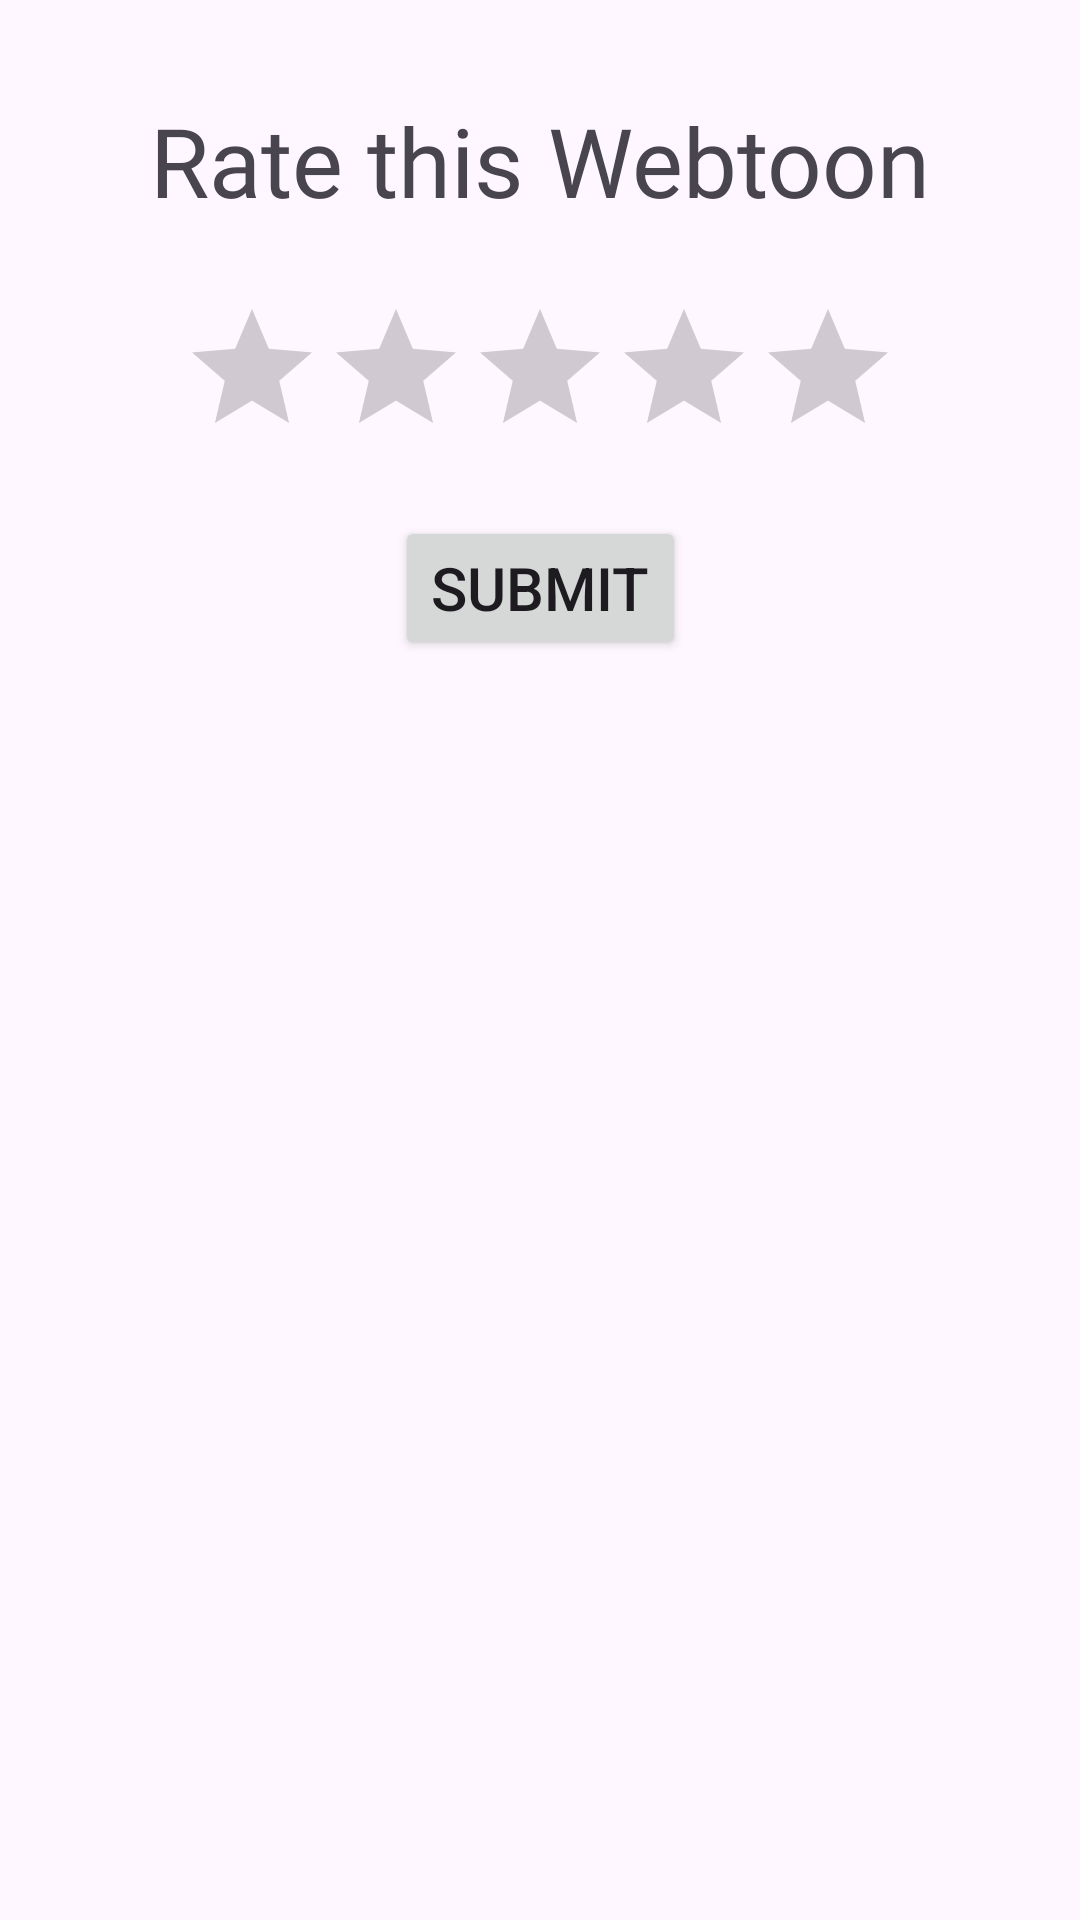

Here is an Android app screen rendered from its layout file. Give the layout XML and the strings, colors and styles it references.
<!-- AndroidManifest.xml: application theme Theme.WebtoonsApp -->
<!-- res/layout/bottomrate.xml -->
<?xml version="1.0" encoding="utf-8"?>
<androidx.constraintlayout.widget.ConstraintLayout xmlns:android="http://schemas.android.com/apk/res/android"
    xmlns:tools="http://schemas.android.com/tools"
    android:layout_width="match_parent"
    android:layout_height="250dp"
    xmlns:app="http://schemas.android.com/apk/res-auto"
    android:background="@drawable/bottom_sheet_bg">


    <RatingBar
        android:id="@+id/myRatingBar"
        android:layout_width="wrap_content"
        android:layout_height="wrap_content"
        android:numStars="5"
        android:layout_marginTop="24sp"
        android:stepSize="1"
        app:layout_constraintEnd_toEndOf="parent"
        app:layout_constraintStart_toStartOf="parent"
        app:layout_constraintTop_toBottomOf="@+id/textView" />

    <TextView
        android:id="@+id/textView"
        android:layout_width="wrap_content"
        android:layout_height="wrap_content"
        android:layout_marginTop="32dp"
        android:text="Rate this Webtoon"
        android:fontFamily="@font/afacadflux"
        android:textSize="32sp"
        app:layout_constraintEnd_toEndOf="parent"
        app:layout_constraintStart_toStartOf="parent"
        app:layout_constraintTop_toTopOf="parent" />

    <Button
        android:id="@+id/submitRating"
        android:layout_width="wrap_content"
        android:layout_height="wrap_content"
        android:layout_marginTop="16dp"
        android:text="Submit"
        android:textSize="20dp"
        app:layout_constraintEnd_toEndOf="@+id/myRatingBar"
        app:layout_constraintStart_toStartOf="@+id/myRatingBar"
        app:layout_constraintTop_toBottomOf="@+id/myRatingBar" />


</androidx.constraintlayout.widget.ConstraintLayout>
<!-- resources referenced by this layout -->
<resources>
  <style name="Theme.WebtoonsApp" parent="Base.Theme.WebtoonsApp" />
  <style name="Base.Theme.WebtoonsApp" parent="Theme.Material3.DayNight.NoActionBar">
          
          
      </style>
</resources>
